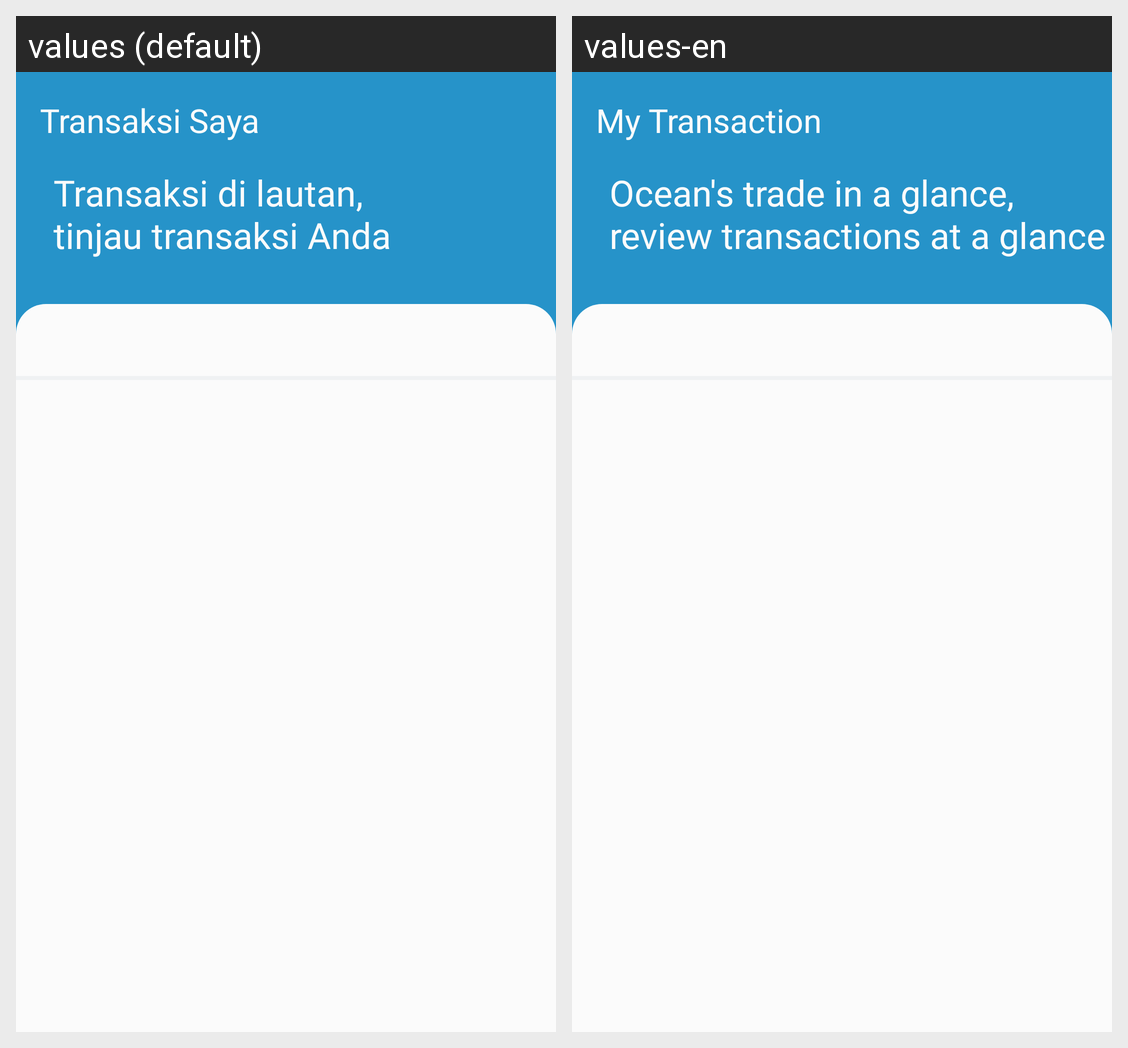

Strings drawn on this Android screen and how each of the app's shown locales translates them:
Android screen res/layout/activity_transaction.xml rendered under 2 locales, left to right: values (default), values-en. Device: Nexus 5 (rendered at 1080×1920; each locale shown at half size, 540×960, under a caption strip naming it); theme Theme.Bloomy.
Strings drawn on this screen, with the default value and each locale's value (text and hints the layout hard-codes, and strings that could not be matched under every locale, appear in the picture but are not listed):

title_my_transaction
  values: Transaksi Saya
  values-en: My Transaction

tv_subtitle_transaction
  values: Transaksi di lautan,
      tinjau transaksi Anda
  values-en: Ocean's trade in a glance,
      review transactions at a glance
